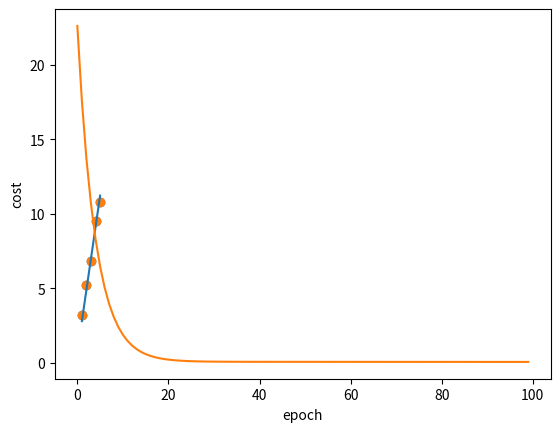

Generate this figure with matplotlib:
# -*- coding: UTF-8 -*-
"""
==================================================
@Project -> File   ：study-ml -> simplelr
@IDE    ：PyCharm
[redacted]
@Date   ：2021/6/6 15:21
@Desc   ：
==================================================
"""

import numpy as np
import matplotlib.pyplot as plt

# 创建数据集
x = [1., 2., 3., 4., 5.]
y = [3.2, 5.2, 6.8, 9.5, 10.8]

x = np.array(x).reshape((5, 1))
y = np.array(y).reshape((5, 1))

plt.scatter(x, y)
plt.xlabel('x')
plt.ylabel('y')
plt.show()
print(x.shape)


# 定义模型
def model(w, b, x):
    return w * x + b


# 定义损失函数
def cost(w, b, x, y):
    n = len(y)
    return 1./(2.*n) * (np.square(y-w*x-b)).sum()


# 定义优化器
def optimizer(w, b, x, y, lr):
    n = len(y)
    y_hat = model(w, b, x)
    dw = (1./n) * ((y_hat-y) * x).sum()
    db = (1./n) * (y_hat-y).sum()
    w = w - lr *  dw
    b = b - lr * db
    return w, b


# 定义模型训练器
def iterater(w, b, x, y, lr, epochs):
    list_cost = []
    for epoch in range(epochs):
        w, b = optimizer(w, b, x, y, lr)
        loss = cost(w, b, x, y)
        list_cost.append(loss)
    return w, b, list_cost


# 模型训练
if __name__ == '__main__':
    # 初始化 模型参数
    w = 0.
    b = 0.
    lr = 0.01
    epochs = 100

    # 训练模型
    w, b, list_cost = iterater(w, b, x, y, lr, epochs)

    # 查看模型最终损失
    loss = cost(w, b, x, y)

    # 用模型做预测
    y_hat = model(w, b, x)

    # 打印模型
    print(w, b, loss)
    plt.scatter(x, y)
    plt.plot(x, y_hat)
    plt.xlabel('x')
    plt.ylabel('y')
    plt.show()

    # 打印模型优化过程
    plt.plot(range(epochs), list_cost)
    plt.ylabel('cost')
    plt.xlabel('epoch')
    plt.show()
